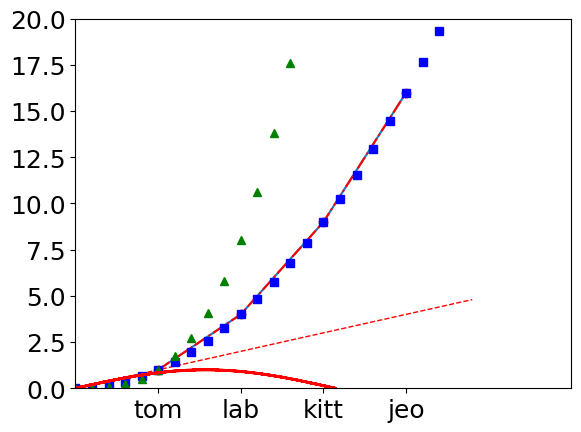

Reproduce this figure in Python. (Note: this script raises an exception after producing the figure.)
# -*- coding: utf-8 -*-
# pyplot教程
# http://nbviewer.jupyter.org/github/lijin-THU/notes-python/blob/master/06-matplotlib/06.01-pyplot-tutorial.ipynb
import numpy as np
import matplotlib.pyplot as plt
import matplotlib

# 对于中文，需在代码前加上以下两行代码，防止乱码的出现
matplotlib.rcParams['font.sans-serif'] = [u'SimHei']  # FangSong/黑体 FangSong/KaiTi
matplotlib.rcParams['axes.unicode_minus'] = False

'''
pyplot包含了一系列类似matlab中绘图函数的相关函数
每个pyplot中的函数对当前的图像进行一些修改，产生新的图像，在图像中产生新的绘图区域，
在绘图区域中画线，给绘图加上标记等等
'''

# plt.show()函数
'''
默认情况下，matplotlib.pyplot不会直接显示图像，只有调用plt.show()函数时，
图像才会显示出来
plt.show()默认是在新窗口打开一幅图像，并且提供了对图像进行操作的按钮
这里我们使图像输出在 notebook 中：%matplotlib inline
对于y轴，x轴标签，刻度进行文字设置的属性，参照plt.text.Text中的参数，进行添加设置
http://matplotlib.org/api/text_api.html#matplotlib.text.Text
'''

# plt.plot()函数
plt.figure(1,facecolor='white',edgecolor='red',figsize=(100,200))
plt.plot([1,2,3,4])
plt.ylabel('y轴',fontsize=22)
plt.xlabel('x轴',fontsize=18,color='red')
# plt.show()

# 基本用法
'''
默认参数: plt.plot(x,y)
指定参数: plt.plot(x,y,format_str)
默认参数，x为0~N-1 plt.plot(y)
指定参数，x 为 0~N-1 plt.plot(y,format_str)
plt.yscale()标准化y轴的方式
'''
plt.figure(2,facecolor='white')
plt.plot([1,2,3,4],[1,4,9,16])
# 设置x中标签的名称，需要根据x轴坐标的值进行设置
plt.xticks(np.arange(1,5),('tom','lab','kitt','jeo'),fontsize=18)
plt.yticks(fontsize=18)
# plt.axis('off')                 # 关闭x,y轴的坐标轴及标签信息
plt.show()

# 字符参数
'''
表示颜色的字符参数:
b 蓝色blue;g绿色green;r红色red;c青色cyan;m品红magenta;y黄色yelloe;k黑色black;w白色white
表示类型的字符串参数
-实线;--虚线;-.虚点线;:点线;.点;,像素点;o圆点;v下三角点
^上三角点;<左三角点;>右三角点;1下三叉点;2上三叉点;3左三叉点
4右三叉点；s正方点;p五角点;*星形点;h六边形点1;H六边形点2
+加号点;x乘号点;D实心菱形点;d瘦菱形点;_横线点
'''
plt.plot([1,2,3,4],[1,4,9,16],'ro')
# plt.show()

# 改变轴的显示范围
# 这里可以使用axis函数指定坐标轴显示的范围
# plt.axis([xmin,xmax,ymin,ymax])
plt.plot([1,2,3,4],[1,4,9,16],'r-.')
plt.axis([0,6,0,20])     # xlim ylim
# plt.show()

# 传入numpy数组
t = np.arange(0,5,0.2)
line1,line2,line3 = plt.plot(t,t,'r--',
                             t,t**2,'bs',
                             t,t**3,'g^')
plt.setp(line1,'color','r','linewidth',1)
# plt.show()

# 线条属性 linewidth改变线条的宽度 color改变线条的颜色
x = np.linspace(-np.pi,np.pi)
y = np.sin(x)
plt.plot(x,y,linewidth=2,color='r')
# plt.show()

# 使用plt.plot()函数返回值来设置线条属性
'''
plot函数返回一个Line2D对象组成的列表，每个对象代表输入的一对组合，例如
line1,line2为两个Line2D对象
    line1,line2 = plt.plot(x1,y1,x2,y2)
返回3个Line2D对象组成的列表
    lines = plt.plot(x1,y1,x2,y2,x3,y3)
我们可以使用这个返回值来对线条的属性进行设置

'''
# 加逗号line中得到的是line2d对象，不加逗号得到的是只有一个line2d对象的列表
line, = plt.plot(x,y,'r-')
# 将糠锯齿关闭
line.set_antialiased(False)
# plt.show()

# 使用plt.setp()修改线条性质
lines = plt.plot(x,y)
# 使用键值对
plt.setp(lines,color='r',linewidth=2.0)
# 或者使用 MATLAB 风格的字符串对
plt.setp(lines, 'color', 'r', 'linewidth', 2.0)
# plt.show()

# 可以设置的属性有很多，可以使用 plt.setp(lines) 查看 lines 可以设置的属性，各属性的含义可

# 子图
'''
figure()函数会产生一个指定编号的num图
plt.figure(num)
这里figure(1)其实可以省略，因为默认情况下plt会自动产生一幅图像
使用subplot可以在一幅图中生成多个子图，其参数为:
    plt.subplot(numrows,numcols,fignum)
当numrows*numcols<10时，中间的逗号可以省略，因此plt.subplot(211)相当于plt.subplot(2,1,1)
使用plt.figure()函数一次性展示设置的图片数
'''
# figure函数的属性
'''
figsize：图片的大小属性(width,height)
dpi : 整数，图片像素的大小
facecolor:图片的背景色
edgecolor:边框颜色
'''
def f(t):
    return np.exp(-t) * np.cos(2*np.pi*t)
t1 = np.arange(0,5,0.1)
t2 = np.arange(0,5,0.02)

plt.figure(1)     # 可有可无
plt.subplot(211)
plt.plot(t1,f(t1),'bo',t2,f(t2),'k')

plt.subplot(212)
plt.plot(t2,np.cos(2*np.pi*t2),'r--')
# plt.show()

# 图形上加上文字 plt.hist()绘制直方图
mu,sigma = 100,15
x = mu + sigma * np.random.randn(10000)
n,bins,patches = plt.hist(x,50,normed=1,facecolor='g',alpha=0.75)
plt.xlabel('Smarts')      # x轴标注
plt.ylabel('Probability')   # y轴标注
plt.title('IQ直方图')        # 图形标题
#  输入特殊符号支持使用 Tex 语法，用 $<some Tex code>$ 隔开。
plt.text(60, .025, r'$\mu=100,\ \sigma=15$')    # 在指定位置放入文字
plt.axis([40, 160, 0, 0.03])
plt.grid(True)
# plt.show()

# 除了使用text在指定位置表上文字之外，还可以使用annotate函数进行注释
# annotate有两个参数，xy注释位置，xytext注释文字的位置

ax = plt.subplot(111)
t = np.arange(0,5,0.01)
s = np.cos(2*np.pi*t)
line, = plt.plot(t,s,lw=2)
plt.annotate('local max',xy=(2,1),xytext=(3,1.5),
             arrowprops=dict(facecolor='black',shrink=0.05))
plt.ylim(-2,2)
# plt.show()
